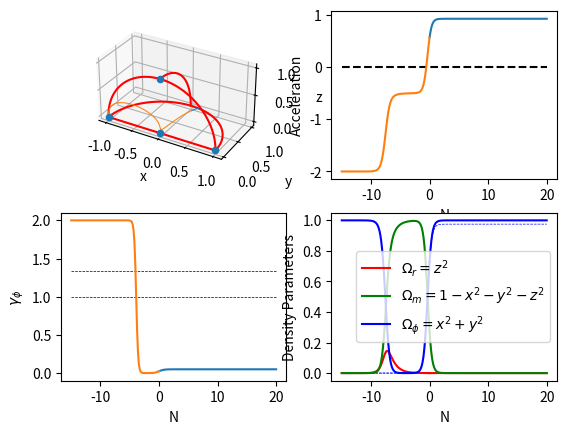

Recreate this plot in Python.
import numpy as np
from scipy import integrate
from matplotlib import pyplot as plt

lam = np.array([0.38583349,
                3.0])

## Initial conditions
Omega_phi = 0.73
gamma_phi = 0.013

Omega_r = 4.984e-5
peakOmega_rConsistent = np.array([])

xSquared = gamma_phi / (2 * Omega_phi)
ySquared = Omega_phi - xSquared

##start = np.append(x0, np.append([y0 for lambda_n in lam], z0))

state_0 = [np.sqrt(xSquared),
           np.sqrt(ySquared * (99999/100000)),
           np.sqrt(ySquared * (1/100000)),
           np.sqrt(Omega_r)]


fig, ax = plt.subplots(2, 2)

ax[0, 0].set_axis_off()
ax[0, 0] = fig.add_subplot(2, 2, 1, projection="3d")


def vectorPrime(state, N):
    global lam
    
    x = state[0]
    y = state[1:-1]
    z = state[-1]

    HdotSection = 1 + x**2 - np.sum(y**2) + (1/3)*z**2

    xprime = (-3*x) + (np.sqrt(1.5) *  np.sum(lam * y**2)) + (1.5*x * HdotSection)
    yprime =          (np.sqrt(1.5) *        -lam * x * y) + (1.5*y * HdotSection)
    zprime = (-2*z)                                        + (1.5*z * HdotSection)

    return np.append(xprime, np.append(yprime, zprime))

def accelerationExpression(x, y, z):
    HdotSection = 1 + x**2 - y**2 + (1/3)*z**2
    return (1/2) * (-3*x**2 + 3*y**2 - z**2 - 1)

def gamma_phi(x, y):
    return (2*x**2) / (x**2 + y**2)

theta = np.linspace(0, np.pi, 51)
unitCircleX = np.cos(theta)
unitCircleY = np.sin(theta)

ax[0, 0].plot(unitCircleX, unitCircleY, [0 for x in unitCircleX], color="r")
ax[0, 0].plot(unitCircleX, [0 for x in unitCircleX], unitCircleY, color="r")
ax[0, 0].plot([0 for x in unitCircleX[:26]], unitCircleX[:26], unitCircleY[:26], color="r")

ax[0, 0].plot([-1, 1], [0, 0], [0, 0], "r")

N = np.linspace(0, 20, 401)
reverseN = np.linspace(0, -15, 101)
a = np.exp(N)

ax[0, 1].plot([reverseN[-1], N[-1]], [0, 0], "k--")

ax[1, 0].plot([reverseN[-1], N[-1]], [4/3, 4/3], "k--", linewidth = 0.5)
ax[1, 0].plot([reverseN[-1], N[-1]], [1, 1], "k--", linewidth = 0.5)


## Initial conditions

##if lam[0] > 2:
##    y0 = 2 / (lam * np.sqrt(3))#0.2
##    x0 = 2 * np.sqrt(2/3) / lam #np.sqrt(2) * y0
##    z0 = np.sqrt(1 - (4/lam**2)) - 0.005
##else:

fixedPoints = np.array([
    [0, 0, 0],
    [0, 0, 1],
    [1, 0, 0],
    [-1, 0, 0]
    ])

##if lam**2 < 6:
##    fixedPoints = np.append(fixedPoints, [[lam/np.sqrt(6), np.sqrt(1 - (lam**2)/6), 0]], axis=0)
##
##if lam**2 > 3:
##    fixedPoints = np.append(fixedPoints, [[np.sqrt(3/2)/lam, np.sqrt(3/2)/lam, 0]], axis=0)
##
##if lam**2 > 8/3:
##    fixedPoints = np.append(fixedPoints, [[2 * np.sqrt(2/3) / lam, 2 / (lam * np.sqrt(3)), np.sqrt(1 - (4/lam**2))]], axis=0)

## FORWARD PATH

path = integrate.odeint(vectorPrime, state_0, N)
pathTranspose = path.transpose()

pathx   = pathTranspose[0]
pathy_n = pathTranspose[1:-1]
pathz   = pathTranspose[-1]

pathy_total = np.sqrt(np.sum(pathy_n**2, axis=0))

## PLOT FORWARD

ax[0, 0].plot(pathx, pathy_total, pathz, linewidth=0.75)
ax[1, 0].plot(N, gamma_phi(pathx, pathy_total))

for pathy in pathy_n:
    ax[1, 1].plot(N, pathy**2, "b--", linewidth=0.5)

ax[1, 1].plot(N, pathz**2,                                 "r", label = "$\Omega_r = z^2$")
ax[1, 1].plot(N, 1 - pathx**2 - pathy_total**2 - pathz**2, "g", label = "$\Omega_m = 1 - x^2 - y^2 - z^2$")
ax[1, 1].plot(N, pathx**2 + pathy_total**2,                "b", label = "$\Omega_\phi = x^2 + y^2$")

ax[0, 1].plot(N, accelerationExpression(pathx, pathy_total, pathz))

## REVERSE PATH

reversePath = integrate.odeint(vectorPrime, state_0, reverseN)
reversePathTranspose = reversePath.transpose()

reversePathx = reversePathTranspose[0]
reversePathy_n = reversePathTranspose[1:-1]
reversePathz = reversePathTranspose[-1]

reversePathy_total = np.sqrt(np.sum(reversePathy_n**2, axis=0))

## PLOT REVERSE

ax[0, 0].plot(reversePathx, reversePathy_total, reversePathz, linewidth=0.75)
ax[1, 0].plot(reverseN, gamma_phi(reversePathx, reversePathy_total))

for pathy in reversePathy_n:
    ax[1, 1].plot(reverseN, pathy**2, "b--", linewidth=0.5)

ax[1, 1].plot(reverseN, reversePathz**2,                                               "r")
ax[1, 1].plot(reverseN, 1 - reversePathx**2 - reversePathy_total**2 - reversePathz**2, "g")
ax[1, 1].plot(reverseN, reversePathx**2 + reversePathy_total**2,                       "b")

ax[0, 1].plot(reverseN, accelerationExpression(reversePathx, reversePathy_total, reversePathz))

##

fixedPoints = fixedPoints.transpose()

ax[0, 0].scatter(fixedPoints[0], fixedPoints[1], fixedPoints[2], depthshade=False)

ax[0, 0].set_xlabel("x")
ax[0, 0].set_ylabel("y")
ax[0, 0].set_zlabel("z")
ax[0, 0].set_box_aspect([2, 1, 1])
ax[0, 0].set_xticks([-1, -0.5, 0, 0.5, 1])
ax[0, 0].set_yticks([0, 0.5, 1])
ax[0, 0].set_zticks([0, 0.5, 1])

ax[0, 1].set_xlabel("N")
ax[0, 1].set_ylabel("Acceleration")

ax[1, 0].set_xlabel("N")
ax[1, 0].set_ylabel("$\gamma_\phi$")

ax[1, 1].set_xlabel("N")
ax[1, 1].set_ylabel("Density Parameters")
ax[1, 1].legend()
plt.show()
